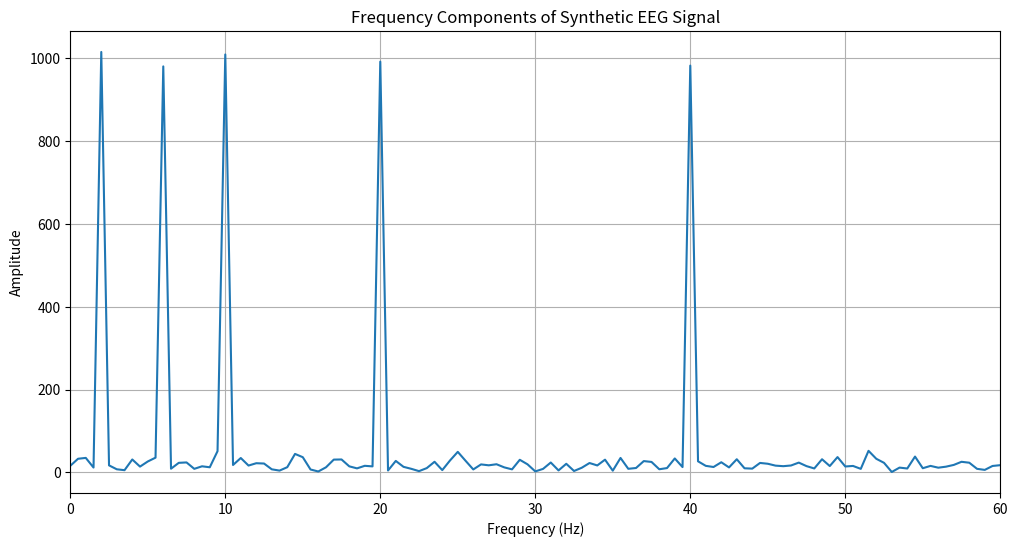

This chart was generated by the following Python code:
import pandas as pd
import numpy as np

# Creating a time index for some random synthetic EEG Dataset 
time= pd.date_range(start='2024-01-11', periods=1000, freq= 'ms')

# Generating synthetic EEG data for 4 channels

np.random.seed(0)
data=np.random.randn(1000,4)

#Creating a data frame
df= pd.DataFrame(data, columns=['Fp1','Fp2','F3','F4'], index=time)

# Inspecting first few rows
print(df.head())

# For checking data types and summary statistics
print(df.info())
print(df.describe())

def handling_missing_values():
    import pandas as pd
    import numpy as np
    df_missing = data.copy()
    df_missing.iloc[::50] = np.nan

    # Identifying missing values
    print("Number of missing values per column:")
    print(df_missing.isnull().sum())

    df_dropped = df_missing.dropna()
    df_interpolated = df_missing.interpolate()
    print("Original data shape:", df_missing.shape)
    print("Data after dropping missing values:", df_dropped.shape)
    print("Data after interpolation:")
    print(df_interpolated.head(60))

handling_missing_values

# Filtering EEG Signals

def filtering_signals():

    start_time = '2024-01-11 00:00:00.200'
    end_time = '2024-01-11 00:00:00.400'
    df_time_filtered = df.loc[start_time:end_time]

    #filtering the EEG signals keeping Fp1 and F3
    channels_to_keep = ['Fp1', 'F3']
    df_channel_filtered = df_time_filtered[channels_to_keep]

    # Condition applied (Amplitude 1.5)
    df_condition_filtered = df_channel_filtered[df_channel_filtered['Fp1'] > 1.5]

    print("Filtered Data:")
    print(df_condition_filtered)
filtering_signals

# Spectral Analysis of EEG Data
def analyse_EEG():
    import numpy as np
    import pandas as pd
    

    # General Synthetic Data Created

    sampling_rate = 1000  # in Hz (samples per second)
    duration = 2  # in seconds
    n = sampling_rate * duration  # Total number of samples
    timestep = 1 / sampling_rate  # Time between samples

    time = np.linspace(0, duration, n, endpoint=False)

    delta = np.sin(2 * np.pi * 2 * time)  # 2 Hz
    theta = np.sin(2 * np.pi * 6 * time)  # 6 Hz
    alpha = np.sin(2 * np.pi * 10 * time)  # 10 Hz
    beta = np.sin(2 * np.pi * 20 * time)  # 20 Hz
    gamma = np.sin(2 * np.pi * 40 * time)  # 40 Hz

    # Adding random noise
    np.random.seed(0)  
    noise = np.random.normal(0, 0.5, n)
    signal = delta + theta + alpha + beta + gamma + noise

    df = pd.DataFrame({'Time': time, 'Fp1': signal})
    df.set_index('Time', inplace=True)
    signal = df['Fp1'].values
    n = len(signal)
    freq = np.fft.fftfreq(n, d=timestep)
    fft_values = np.fft.fft(signal)
    fft_values = np.abs(fft_values)
    freq = freq[:n // 2]
    fft_values = fft_values[:n // 2]

    # Plotting Spectral Density
    
    import matplotlib.pyplot as plt
    
    plt.figure(figsize=(12, 6))
    plt.plot(freq, fft_values)
    plt.title('Frequency Components of Synthetic EEG Signal')
    plt.xlabel('Frequency (Hz)')
    plt.ylabel('Amplitude')
    plt.xlim(0, 60) 
    plt.grid(True)
    plt.savefig('eeg_plot.png')
    plt.show()
    
analyse_EEG()





